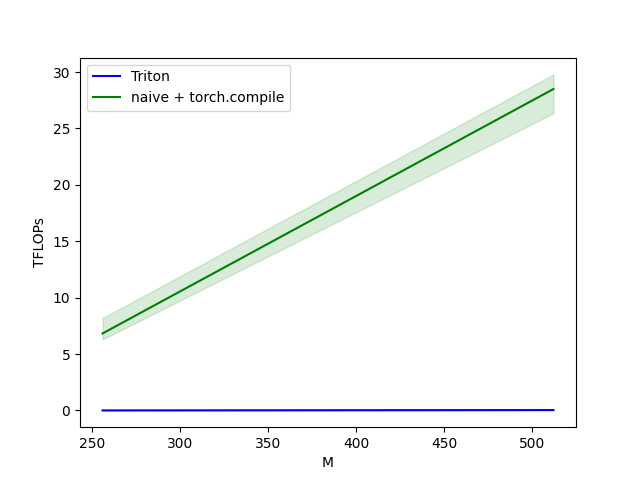

Values plotted in this chart, from the file beside it:
M, N, K, Triton, naive + torch.compile
256, 256, 256, 0.006961, 6.827
512, 512, 512, 0.03884, 28.49
